3-way image classification set "fruit_data" from GitHub (sameeksha-sunilkumar/grape-disease-and-pest-prediction); label vocabulary: canker, gray mold, powdery mildew.

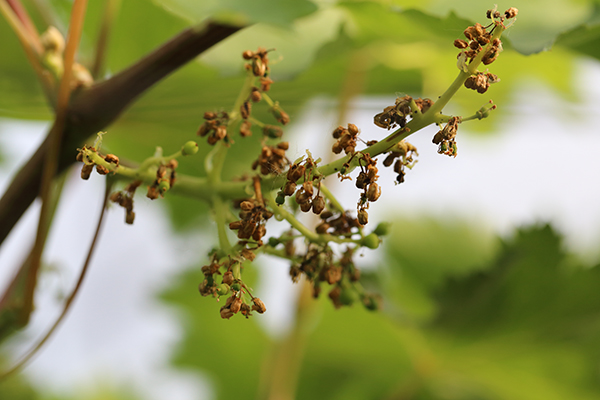
Label: gray mold

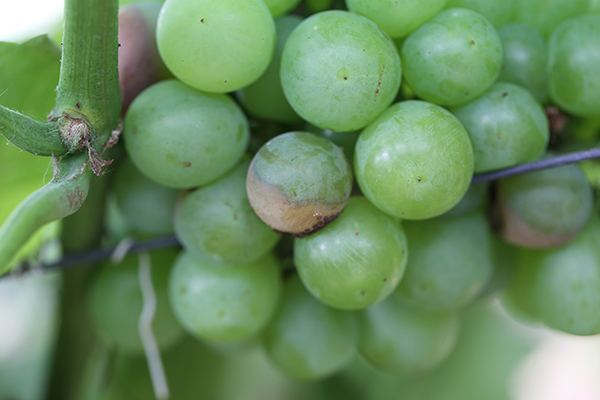
Label: canker

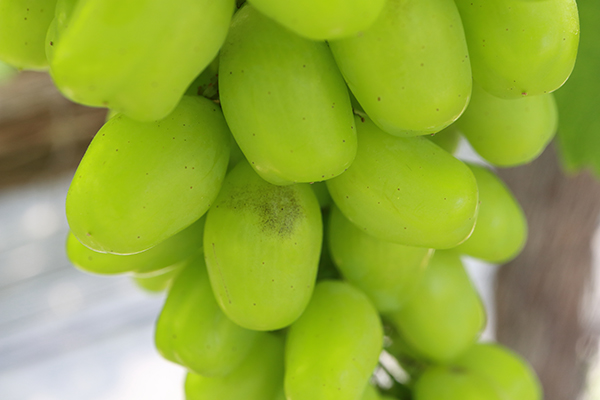
Label: powdery mildew

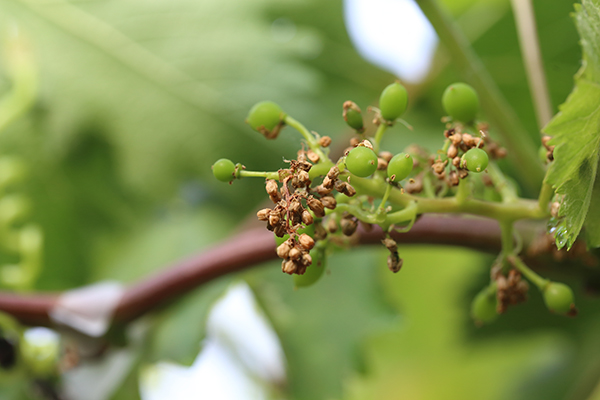
Label: gray mold

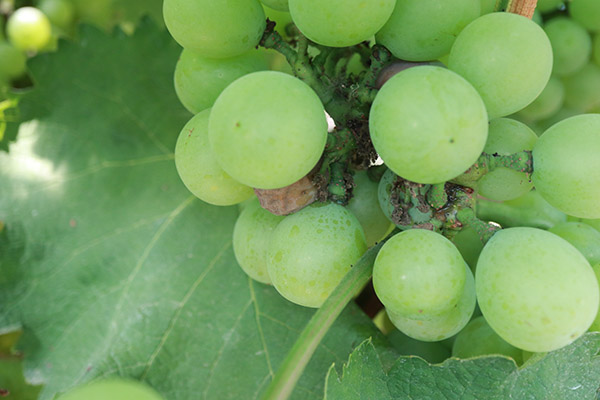
Label: canker

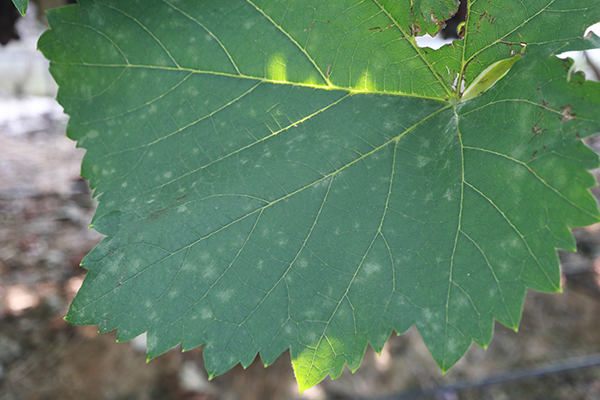
Label: powdery mildew
